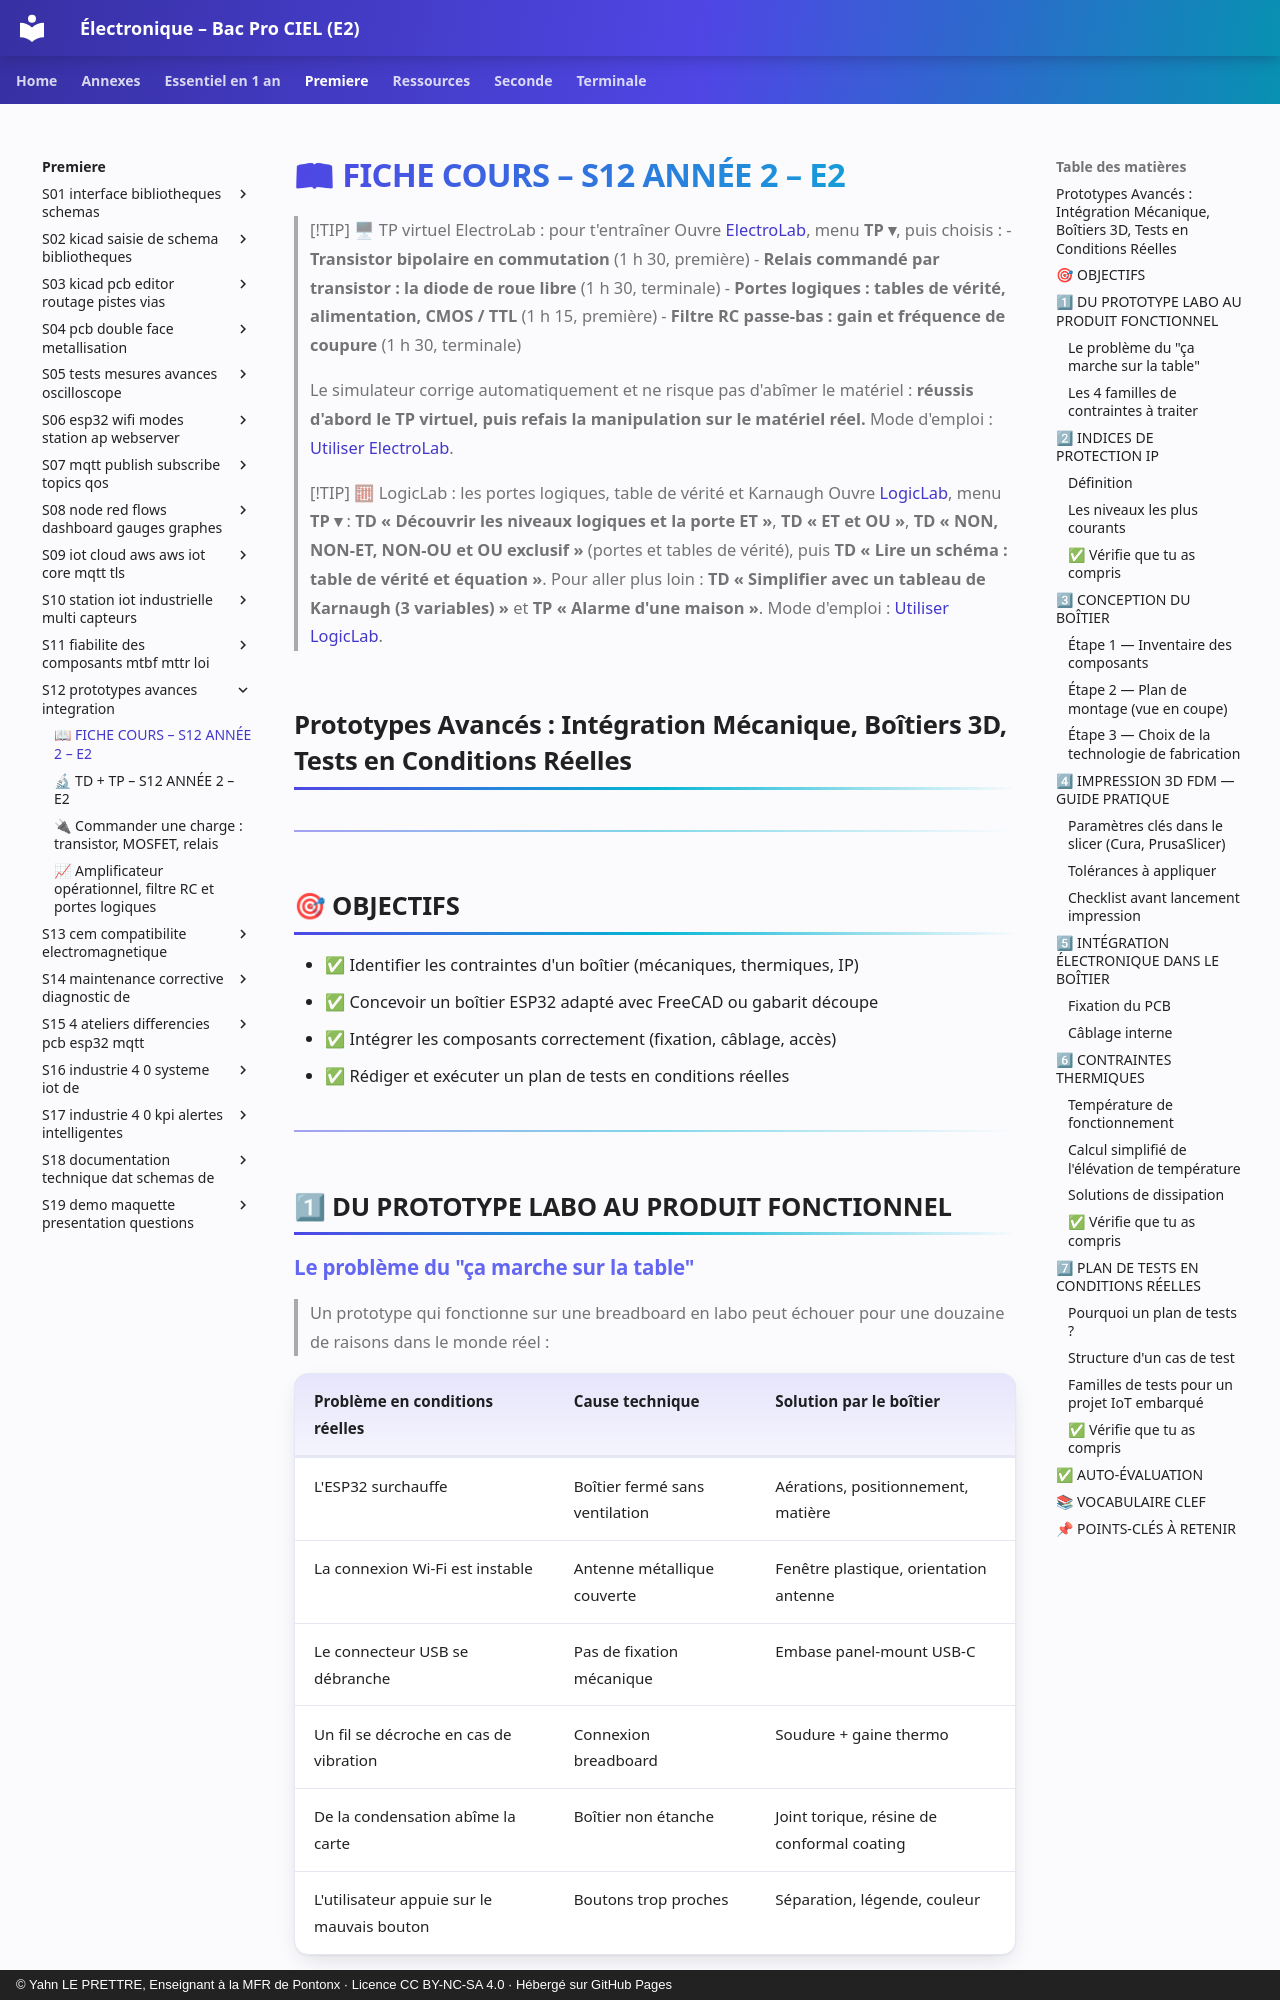

repository: YahnLP/ressources-pedagogiques · page: premiere/S12-prototypes-avances-integration/01-cours/index.html · generator: mkdocs · copyright: © Yahn LE PRETTRE, Enseignant à la MFR de Pontonx · Licence CC BY-NC-SA 4.0 · Hébergé sur GitHub Pages

# 📖 FICHE COURS – S12 ANNÉE 2 – E2

> [!TIP] 🖥 TP virtuel ElectroLab : pour t'entraîner
> Ouvre [ElectroLab](https://yahnlp.github.io/ElectroLab/), menu **TP ▾**, puis choisis :
> - **Transistor bipolaire en commutation** (1 h 30, première)
> - **Relais commandé par transistor : la diode de roue libre** (1 h 30, terminale)
> - **Portes logiques : tables de vérité, alimentation, CMOS / TTL** (1 h 15, première)
> - **Filtre RC passe-bas : gain et fréquence de coupure** (1 h 30, terminale)
> 
> Le simulateur corrige automatiquement et ne risque pas d'abîmer le matériel : **réussis d'abord le TP virtuel, puis refais la manipulation sur le matériel réel.** Mode d'emploi : [Utiliser ElectroLab](../../ressources/electrolab.md).

> [!TIP] 🧮 LogicLab : les portes logiques, table de vérité et Karnaugh
> Ouvre [LogicLab](https://yahnlp.github.io/LogicLab/), menu **TP ▾** : **TD « Découvrir les niveaux logiques et la porte ET »**, **TD « ET et OU »**, **TD « NON, NON-ET, NON-OU et OU exclusif »** (portes et tables de vérité), puis **TD « Lire un schéma : table de vérité et équation »**. Pour aller plus loin : **TD « Simplifier avec un tableau de Karnaugh (3 variables) »** et **TP « Alarme d'une maison »**. Mode d'emploi : [Utiliser LogicLab](../../ressources/logiclab.md).

## Prototypes Avancés : Intégration Mécanique, Boîtiers 3D, Tests en Conditions Réelles

---

## 🎯 OBJECTIFS

- ✅ Identifier les contraintes d'un boîtier (mécaniques, thermiques, IP)
- ✅ Concevoir un boîtier ESP32 adapté avec FreeCAD ou gabarit découpe
- ✅ Intégrer les composants correctement (fixation, câblage, accès)
- ✅ Rédiger et exécuter un plan de tests en conditions réelles

---

## 1⃣ DU PROTOTYPE LABO AU PRODUIT FONCTIONNEL
